Run: headless pygame with SDL's dummy video driver; simulated clock (each Clock.tick advances the game by its frame time, no real sleeping); random seed 0; keys injected as events and as key.get_pressed() state; no mouse input; restart key R tapped at the start of phases 3 and 4.
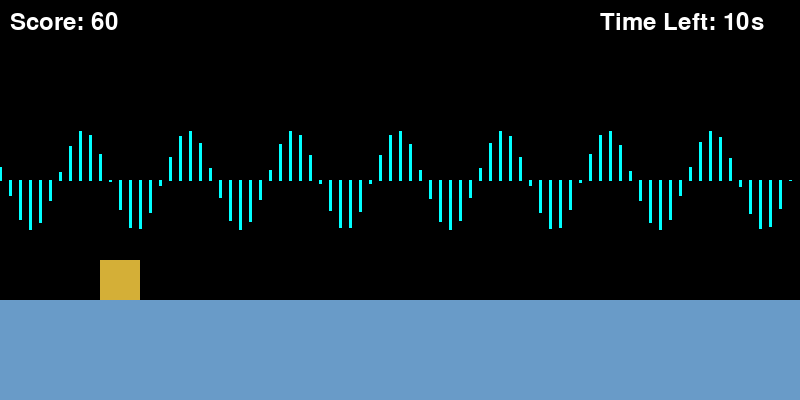
Frame 1 of 4 · flips 1–60 · no input
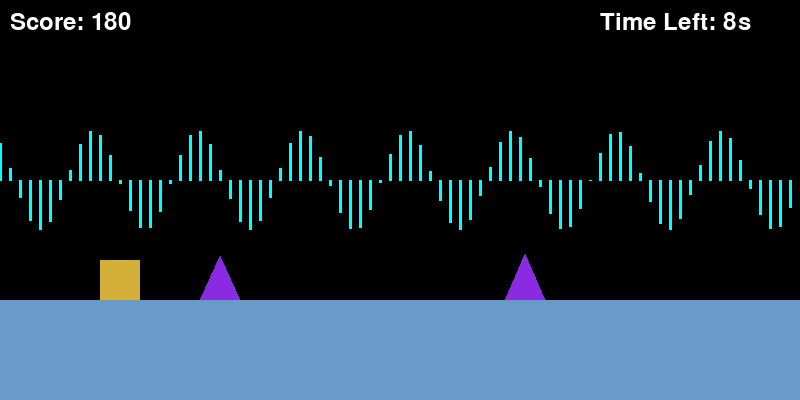
Frame 2 of 4 · flips 61–180 · tapped SPACE, RETURN · held RIGHT (→), D
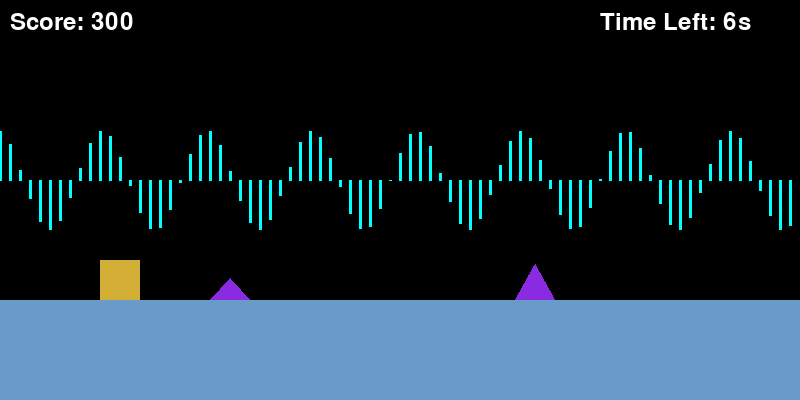
Frame 3 of 4 · flips 181–300 · tapped R · held DOWN (↓), S
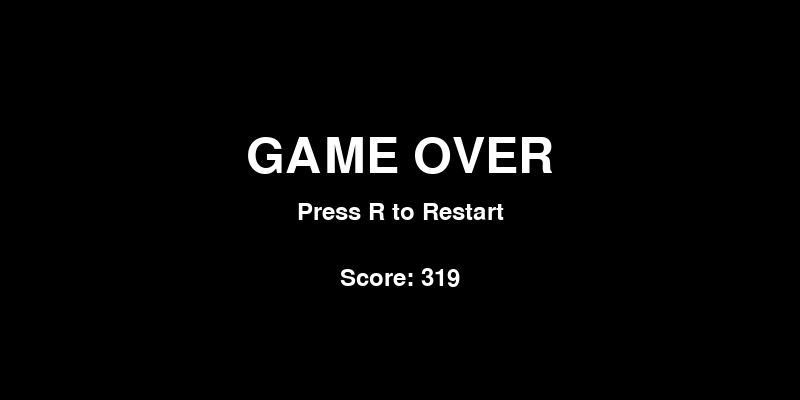
Frame 4 of 4 · flips 301–420 · tapped R · held LEFT (←), A, UP (↑), W

The pygame program that drew these frames:

import pygame
import random
import sys
import math

# Initialize Pygame
pygame.init()

# Screen dimensions
WIDTH, HEIGHT = 800, 400
screen = pygame.display.set_mode((WIDTH, HEIGHT))
pygame.display.set_caption("Geometry Dash - Level 1")
clock = pygame.time.Clock()

# Colors
WHITE = (255, 255, 255)
CYAN = (105, 155, 200)
VIOLET = (138, 43, 226)
GRAY = (212, 175, 55)
BLACK = (0, 0, 0)
WAVE_COLOR = (0, 255, 255)  # Cyan color for the wave effect
GLOW_COLOR = (255, 255, 0, 100)  # Semi-transparent CYAN for glowing effect
GREEN = (0, 230, 0)

# Player settings
player_width, player_height = 40, 40
player_x = 100
player_y = HEIGHT - 100 - player_height
player_velocity = 0
gravity = 0.9
jump_strength = -12
on_ground = True

# Obstacles and platforms
obstacles = []
platforms = []
obstacle_timer = 0
platform_timer = 0

# Score
score = 0

# Game over flag
game_over = False
time_up = False  # New flag for timer expiration

# Timer settings
start_time = pygame.time.get_ticks()  # Start time in milliseconds
game_duration = 10  # Game duration in seconds

# Wave settings
wave_amplitude = 50
wave_frequency = 0.06
wave_offset = 0

# Space press tracking outside of game loop
space_pressed = False

def draw_player():
    pygame.draw.rect(screen, GRAY, (player_x, player_y, player_width, player_height))

def draw_obstacles():
    for obstacle in obstacles:
        pygame.draw.polygon(screen, VIOLET, obstacle)

def draw_ground():
    global wave_offset

    # Draw the glowing floor (CYAN)
    glow_rect = pygame.Rect(0, HEIGHT - 100, WIDTH, 100)
    glow_surface = pygame.Surface((WIDTH, 100), pygame.SRCALPHA)
    glow_surface.fill(GLOW_COLOR)  # Apply the glowing effect
    screen.blit(glow_surface, (0, HEIGHT - 100))  # Draw the glow effect under the floor

    # Then draw the regular floor on top of the wave (CYAN)
    pygame.draw.rect(screen, CYAN, glow_rect)

def draw_waves():
    global wave_offset

    # Draw the wave effect in front of the floor (with cyan color)
    for x in range(0, WIDTH, 10):
        y_offset = int(wave_amplitude * math.sin(x * wave_frequency + wave_offset))  # Sine wave formula
        pygame.draw.line(screen, WAVE_COLOR, (x, HEIGHT - 220), (x, HEIGHT - 220 + y_offset), 3)

def draw_timer():
    elapsed_time = (pygame.time.get_ticks() - start_time) // 1000  # Time elapsed in seconds
    remaining_time = max(0, game_duration - elapsed_time)  # Remaining time

    font = pygame.font.Font(None, 36)
    timer_text = font.render(f"Time Left: {remaining_time}s", True, WHITE)
    screen.blit(timer_text, (WIDTH - 200, 10))

    return remaining_time

def draw_score():
    font = pygame.font.Font(None, 36)
    score_text = font.render(f"Score: {score}", True, WHITE)
    screen.blit(score_text, (10, 10))

def draw_game_over(message):
    font = pygame.font.Font(None, 74)
    text = font.render(message, True, WHITE)
    screen.blit(text, (WIDTH // 2 - text.get_width() // 2, HEIGHT // 3))

    font = pygame.font.Font(None, 36)
    restart_text = font.render("Press R to Restart", True, WHITE)
    screen.blit(restart_text, (WIDTH // 2 - restart_text.get_width() // 2, HEIGHT // 2))

    # Display the score on the end screen
    score_text = font.render(f"Score: {score}", True, WHITE)
    screen.blit(score_text, (WIDTH // 2 - score_text.get_width() // 2, HEIGHT // 1.5))

def reset_game():
    global player_x, player_y, player_velocity, on_ground, obstacles, platforms, score, game_over, time_up, start_time
    player_x = 100
    player_y = HEIGHT - 100 - player_height
    player_velocity = 0
    on_ground = True
    obstacles = []
    platforms = []
    score = 0
    game_over = False
    time_up = False
    start_time = pygame.time.get_ticks()  # Reset timer

# Main game loop
running = True
while running:
    screen.fill(BLACK)

    # Event handling
    for event in pygame.event.get():
        if event.type == pygame.QUIT:
            running = False
        elif event.type == pygame.KEYDOWN:
            # Jump only when space is pressed and player is on the ground
            if event.key == pygame.K_SPACE and not space_pressed and on_ground:
                player_velocity = jump_strength
                space_pressed = True
        elif event.type == pygame.KEYUP:
            # Release space to reset the space_pressed flag
            if event.key == pygame.K_SPACE:
                space_pressed = False

    # If game over or time's up, show the appropriate screen and wait for R to restart
    if game_over or time_up:
        message = "GAME OVER" if game_over else "YOU WIN"
        draw_game_over(message)
        keys = pygame.key.get_pressed()
        if keys[pygame.K_r]:
            reset_game()
        pygame.display.flip()
        clock.tick(60)
        continue

    # Gravity and player movement
    player_velocity += gravity
    player_y += player_velocity

    # Obstacle creation
    obstacle_timer += 1
    if obstacle_timer > 60:
        x = WIDTH
        height = random.randint(20, 60)
        obstacle = [
            [x, HEIGHT - 100],
            [x + 20, HEIGHT - 100 - height],
            [x + 40, HEIGHT - 100]
        ]
        obstacles.append(obstacle)
        obstacle_timer = 0

    # Update obstacles
    for obstacle in obstacles:
        for point in obstacle:
            point[0] -= 5
    obstacles = [obs for obs in obstacles if obs[0][0] > 0]

    # Check collision
    player_rect = pygame.Rect(player_x, player_y, player_width, player_height)
    if any(any(pygame.Rect(point[0], point[1], 1, 1).colliderect(player_rect) for point in obstacle) for obstacle in obstacles):
        game_over = True

    # Ensure player stays on ground
    if player_y + player_height >= HEIGHT - 100:
        player_y = HEIGHT - 100 - player_height
        on_ground = True
        player_velocity = 0

    # Scoring
    score += 1

    # Update wave offset to animate the wave
    wave_offset += 0.1

    # Check timer
    remaining_time = draw_timer()
    if remaining_time == 0:
        time_up = True

    # Drawing
    draw_player()
    draw_obstacles()
    draw_ground()
    draw_waves()
    draw_score()

    # Update display
    pygame.display.flip()
    clock.tick(60)

pygame.quit()
sys.exit()
